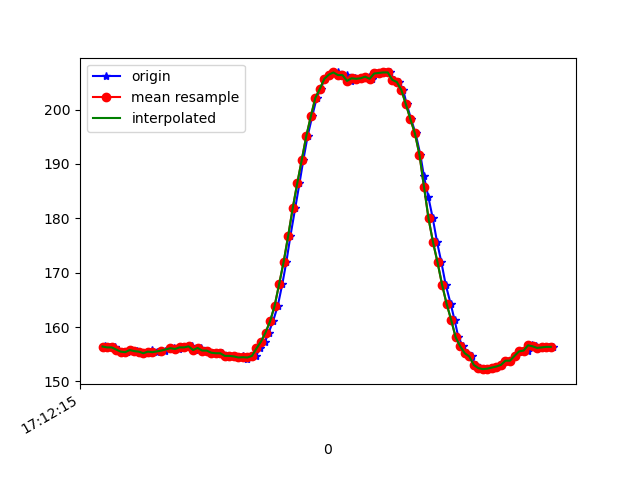

Values plotted in this chart, from the file beside it:
1618852335122, 1548031008926915, 156.34766, -278.8086, -64.16016
1618852335130, 1548031028002730, 156.5, -277.9, -63.77
1618852335134, 1548031047139587, 156.3, -277.9, -62.89
1618852335152, 1548031066215402, 156.2, -278.4, -62.5
1618852335176, 1548031085260696, 156.2, -278, -62.5
1618852335188, 1548031104367032, 155.9, -278.4, -62.5
1618852335207, 1548031123412326, 155.5, -277.7, -63.18
1618852335226, 1548031142457619, 155.4, -278.2, -62.5
1618852335244, 1548031161441870, 155.8, -278.7, -62.7
1618852335271, 1548031181006026, 155.6, -278.7, -62.89
1618852335283, 1548031199746107, 155.5, -278.1, -63.48
1618852335302, 1548031218791400, 155.2, -278.1, -63.48
1618852335321, 1548031237836694, 155.2, -278.2, -63.09
1618852335339, 1548031256943030, 155.8, -278.3, -62.89
1618852335359, 1548031275988324, 155.4, -278.3, -62.89
1618852335398, 1548031314109432, 155.7, -277.9, -62.7
1618852335421, 1548031333704109, 156.2, -278, -63.38
1618852335436, 1548031352535754, 156.1, -277.9, -62.89
1618852335456, 1548031371581047, 156, -277.7, -62.7
1618852335473, 1548031390626341, 156.2, -277.1, -62.4
1618852335493, 1548031409641113, 156.2, -277.8, -62.3
1618852335516, 1548031428716928, 156.4, -278.1, -61.62
1618852335530, 1548031447701179, 155.8, -277.8, -62.5
1618852335553, 1548031466929601, 156.2, -277.3, -62.11
1618852335568, 1548031485974894, 155.7, -277.7, -62.4
1618852335588, 1548031505050709, 155.7, -277.5, -62.7
1618852335607, 1548031524096003, 155.3, -277.6, -62.79
1618852335626, 1548031543049733, 155.2, -277.8, -62.3
1618852335646, 1548031562156069, 155.2, -277.7, -63.48
1618852335664, 1548031581201362, 154.7, -278.3, -62.4
1618852335683, 1548031600185613, 154.7, -278.2, -62.5
1618852335702, 1548031619200386, 154.6, -278.3, -62.4
1618852335721, 1548031638245679, 154.4, -278.4, -63.38
1618852335740, 1548031657290973, 154.7, -277.9, -62.11
1618852335759, 1548031676305745, 154.2, -277.9, -61.82
1618852335778, 1548031695381560, 154.4, -277.6, -62.79
1618852335797, 1548031714426854, 154.7, -277.3, -61.82
1618852335817, 1548031733502669, 156.1, -277.1, -62.4
1618852335838, 1548031752517441, 157.3, -276.1, -61.43
1618852335854, 1548031771623777, 159, -275.9, -60.94
1618852335873, 1548031790699592, 161, -275.0, -60.74
1618852335894, 1548031809714364, 163.9, -275.5, -60.06
1618852335914, 1548031828820701, 167.9, -275.4, -60.25
1618852335932, 1548031848323814, 172, -277.1, -58.98
1618852335950, 1548031867185980, 176.8, -277.5, -56.93
1618852335971, 1548031886200752, 181.8, -278.8, -55.18
1618852335990, 1548031905185003, 186.4, -280.7, -52.64
1618852336007, 1548031924291339, 190.7, -281.4, -48.83
1618852336026, 1548031943336633, 195.1, -283.1, -45.12
1618852336046, 1548031962412448, 198.7, -285.1, -39.75
1618852336066, 1548031981366177, 202.1, -286.7, -34.96
1618852336083, 1548032000411471, 203.8, -288.3, -30.37
1618852336102, 1548032019426243, 205.7, -288.7, -25.78
1618852336121, 1548032038441016, 206.4, -289.1, -21.97
1618852336142, 1548032057547352, 206.8, -288.5, -16.8
1618852336159, 1548032076592645, 206.8, -289.5, -14.06
1618852336178, 1548032095637939, 206.3, -289.4, -12.3
1618852336198, 1548032114683233, 206.3, -289.8, -9.473
1618852336217, 1548032133759048, 205.3, -290.3, -9.082
1618852336236, 1548032152651735, 205.8, -289.9, -8.008
1618852336254, 1548032171727550, 205.7, -289.6, -7.52
... 45 more rows
